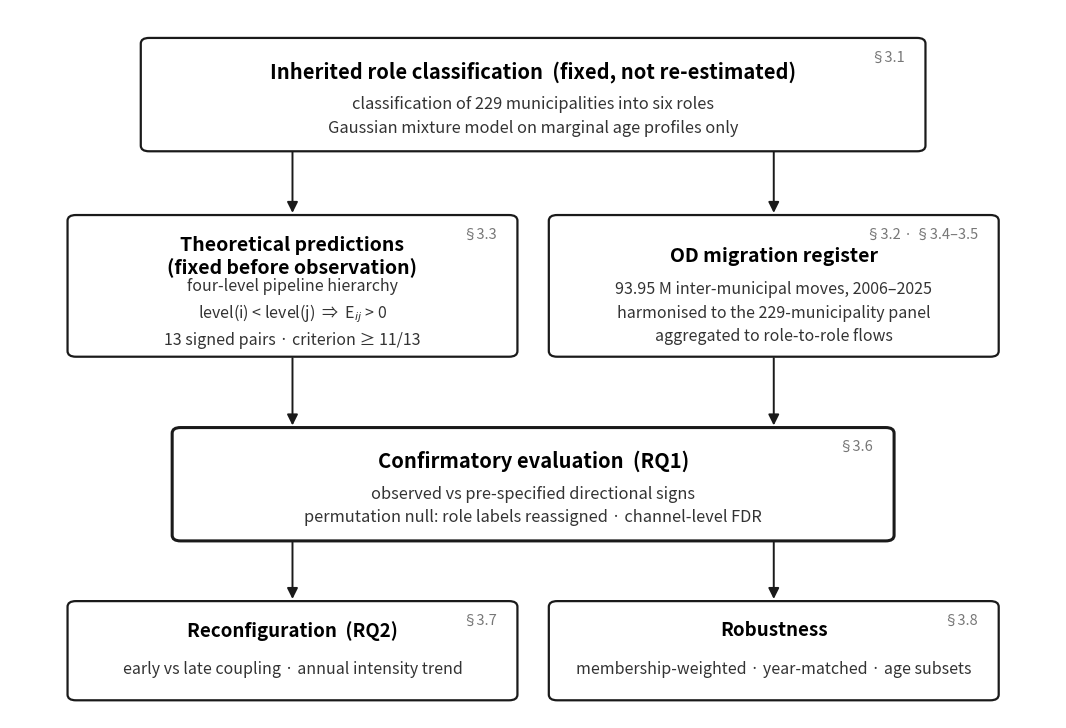

The script that saved this image: (Note: this script raises an exception after producing the figure.)
# -*- coding: utf-8 -*-
"""Manuscript Figure 1: confirmatory study design (method flow).
v4.1 2026-08-01 — monochrome journal style; arrows now purely vertical (axis-aligned)
per user direction. Boxes white with black edges, no colour anywhere.
Overwrites F0_method_flow.png. Previous colour version kept as F0_method_flow_OLD_v3_colour.png."""
import matplotlib
matplotlib.use("Agg")
import matplotlib.pyplot as plt
from matplotlib.patches import FancyBboxPatch, FancyArrowPatch

EDGE = "#1a1a1a"
FACE = "#ffffff"
ARROW = "#1a1a1a"
TAG = "#777777"

fig, ax = plt.subplots(figsize=(13.5, 9.2), dpi=150)
ax.set_xlim(0, 100); ax.set_ylim(0, 100); ax.axis("off")

def box(cx, cy, w, h, tag, title, body, lw=1.6, tfs=14.5, bfs=11.8):
    ax.add_patch(FancyBboxPatch((cx - w/2, cy - h/2), w, h,
                 boxstyle="round,pad=0.5,rounding_size=0.8",
                 linewidth=lw, edgecolor=EDGE, facecolor=FACE, zorder=3))
    ax.text(cx + w/2 - 1.5, cy + h/2 - 1.2, tag, ha="right", va="top",
            fontsize=10.5, color=TAG, style="italic", zorder=4)
    ax.text(cx, cy + h*0.22, title, ha="center", va="center",
            fontsize=tfs, color="#000000", fontweight="bold", zorder=4)
    ax.text(cx, cy - h*0.20, body, ha="center", va="center",
            fontsize=bfs, color="#333333", zorder=4, linespacing=1.5)

# boxes (geometry identical to v3)
box(50, 88, 74, 15, "§3.1", "Inherited role classification  (fixed, not re-estimated)",
    "classification of 229 municipalities into six roles\nGaussian mixture model on marginal age profiles only")
box(27, 61, 42, 19, "§3.3", "Theoretical predictions\n(fixed before observation)",
    "four-level pipeline hierarchy\nlevel(i) < level(j)  ⇒  E$_{ij}$ > 0\n13 signed pairs · criterion ≥ 11/13",
    tfs=14, bfs=11.5)
box(73, 61, 42, 19, "§3.2 · §3.4–3.5", "OD migration register",
    "93.95 M inter-municipal moves, 2006–2025\nharmonised to the 229-municipality panel\naggregated to role-to-role flows",
    tfs=14, bfs=11.5)
box(50, 33, 68, 15, "§3.6", "Confirmatory evaluation  (RQ1)",
    "observed vs pre-specified directional signs\npermutation null: role labels reassigned · channel-level FDR",
    lw=2.2)
box(27, 9.5, 42, 13, "§3.7", "Reconfiguration  (RQ2)",
    "early vs late coupling · annual intensity trend", tfs=13.5, bfs=11.5)
box(73, 9.5, 42, 13, "§3.8", "Robustness",
    "membership-weighted · year-matched · age subsets", tfs=13.5, bfs=11.5)

def arrow(p0, p1):
    ax.add_patch(FancyArrowPatch(p0, p1, arrowstyle="-|>", mutation_scale=16,
                 linewidth=1.4, color=ARROW, zorder=2, shrinkA=0, shrinkB=0,
                 connectionstyle="arc3,rad=0"))

# flow: inheritance -> predictions & data; both -> evaluation; evaluation -> secondary
# purely vertical arrows at the column centres (x = 27 and 73)
arrow((27, 80.0), (27, 71.3))
arrow((73, 80.0), (73, 71.3))
arrow((27, 50.8), (27, 41.3))
arrow((73, 50.8), (73, 41.3))
arrow((27, 24.8), (27, 16.8))
arrow((73, 24.8), (73, 16.8))

fig.savefig("/home/claude/paper4_work/figures/F0_method_flow.png",
            bbox_inches="tight", facecolor="white")
print("saved")
